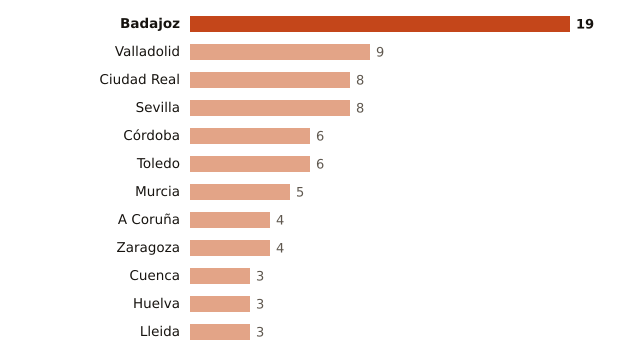

Source data for this figure (header and first rows):
lugar, valor
Badajoz, 19
Valladolid, 9
Ciudad Real, 8
Sevilla, 8
Córdoba, 6
Toledo, 6
Murcia, 5
A Coruña, 4
Zaragoza, 4
Cuenca, 3
Huelva, 3
Lleida, 3
